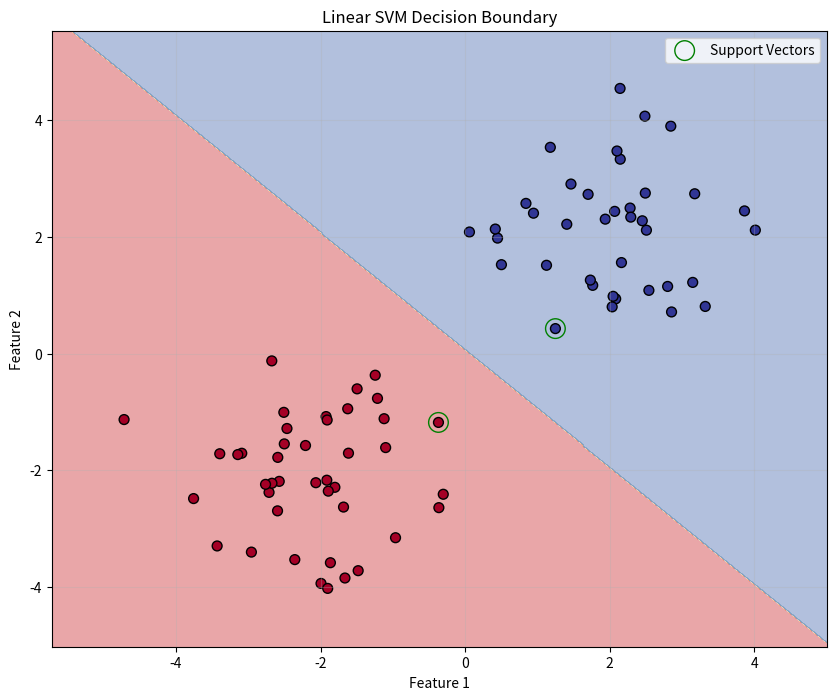
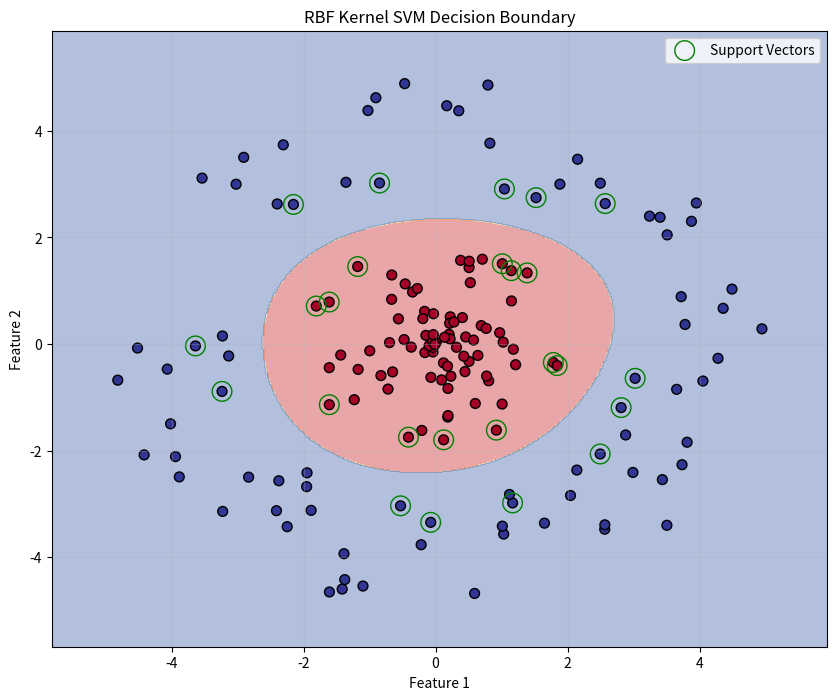

Source code (Python) for these figures, in order:
#!/usr/bin/env python3
"""
Support Vector Machine (SVM) Implementation

Implements SVM for classification with various kernels:
- Linear kernel
- Polynomial kernel
- RBF (Gaussian) kernel
- Sigmoid kernel

Uses simplified SMO (Sequential Minimal Optimization) algorithm for training.

Author: Algorithms Multiverse
License: MIT
"""

import numpy as np
from typing import Callable, Optional, Tuple, List
import matplotlib.pyplot as plt
from scipy.spatial.distance import cdist


class SVM:
    """
    Support Vector Machine classifier using SMO algorithm.

    Supports both linear and non-linear classification through kernel functions.
    """

    def __init__(self,
                 C: float = 1.0,
                 kernel: str = 'linear',
                 gamma: float = 'scale',
                 degree: int = 3,
                 coef0: float = 0.0,
                 tol: float = 1e-3,
                 max_iter: int = 1000,
                 random_state: Optional[int] = None):
        """
        Initialize SVM classifier.

        Args:
            C: Regularization parameter (soft margin)
            kernel: Kernel type ('linear', 'poly', 'rbf', 'sigmoid')
            gamma: Kernel coefficient for 'rbf', 'poly', 'sigmoid'
            degree: Degree for polynomial kernel
            coef0: Independent term in kernel function
            tol: Tolerance for stopping criterion
            max_iter: Maximum number of iterations
            random_state: Random seed for reproducibility
        """
        self.C = C
        self.kernel = kernel
        self.gamma = gamma
        self.degree = degree
        self.coef0 = coef0
        self.tol = tol
        self.max_iter = max_iter
        self.random_state = random_state

        # Will be set during fit
        self.alphas = None
        self.b = 0
        self.X = None
        self.y = None
        self.kernel_matrix = None
        self.support_vectors_ = None
        self.support_vector_indices_ = None
        self.dual_coef_ = None
        self.n_support_ = None

    def _kernel_function(self, X1: np.ndarray, X2: np.ndarray) -> np.ndarray:
        """
        Compute kernel matrix between X1 and X2.

        Args:
            X1: First set of samples
            X2: Second set of samples

        Returns:
            Kernel matrix
        """
        if self.kernel == 'linear':
            return np.dot(X1, X2.T)

        elif self.kernel == 'poly':
            return (self.gamma * np.dot(X1, X2.T) + self.coef0) ** self.degree

        elif self.kernel == 'rbf':
            # Compute pairwise squared Euclidean distances
            distances = cdist(X1, X2, metric='sqeuclidean')
            return np.exp(-self.gamma * distances)

        elif self.kernel == 'sigmoid':
            return np.tanh(self.gamma * np.dot(X1, X2.T) + self.coef0)

        else:
            raise ValueError(f"Unknown kernel: {self.kernel}")

    def _compute_kernel_matrix(self, X: np.ndarray) -> np.ndarray:
        """Compute the kernel matrix for training data"""
        n_samples = X.shape[0]
        K = self._kernel_function(X, X)
        # Ensure symmetry
        K = (K + K.T) / 2
        return K

    def _objective_function(self, alphas: np.ndarray) -> float:
        """
        Calculate the SVM objective function value.

        The dual objective to maximize:
        W(α) = Σα_i - 0.5 * ΣΣ α_i * α_j * y_i * y_j * K(x_i, x_j)
        """
        return np.sum(alphas) - 0.5 * np.sum(
            alphas[:, np.newaxis] * alphas[np.newaxis, :] *
            self.y[:, np.newaxis] * self.y[np.newaxis, :] *
            self.kernel_matrix
        )

    def _decision_function(self, X_test: np.ndarray) -> np.ndarray:
        """
        Compute decision function values.

        Args:
            X_test: Test samples

        Returns:
            Decision function values
        """
        if self.support_vector_indices_ is None or len(self.support_vector_indices_) == 0:
            # Fallback: use all training samples during training
            K = self._kernel_function(X_test, self.X)
            return np.dot(K, self.alphas * self.y) + self.b
        else:
            # Use support vectors after training
            K = self._kernel_function(X_test, self.X[self.support_vector_indices_])
            # Decision function: f(x) = Σ α_i * y_i * K(x, x_i) + b
            return np.dot(K, self.dual_coef_) + self.b

    def _select_alpha_pair(self, i1: int) -> Optional[int]:
        """
        Select second alpha using heuristic (maximum step size).

        Args:
            i1: Index of first alpha

        Returns:
            Index of second alpha or None
        """
        # Calculate error for i1
        decision = np.dot(self.kernel_matrix[i1], self.alphas * self.y) + self.b
        E1 = decision - self.y[i1]

        # Find non-bound alphas (0 < alpha < C)
        non_bound = np.logical_and(self.alphas > 0, self.alphas < self.C)
        non_bound_indices = np.where(non_bound)[0]

        if len(non_bound_indices) > 1:
            # Choose alpha with maximum |E1 - E2|
            errors = np.array([
                np.dot(self.kernel_matrix[i], self.alphas * self.y) + self.b - self.y[i]
                for i in non_bound_indices
            ])
            i2 = non_bound_indices[np.argmax(np.abs(E1 - errors))]
            if i2 != i1:
                return i2

        # Fallback to random selection
        candidates = list(range(len(self.alphas)))
        candidates.remove(i1)
        if candidates:
            return self.rng.choice(candidates)

        return None

    def _update_alpha_pair(self, i1: int, i2: int) -> bool:
        """
        Update a pair of alphas using SMO algorithm.

        Args:
            i1: Index of first alpha
            i2: Index of second alpha

        Returns:
            True if alphas were updated
        """
        if i1 == i2:
            return False

        alpha1_old = self.alphas[i1]
        alpha2_old = self.alphas[i2]
        y1 = self.y[i1]
        y2 = self.y[i2]

        # Calculate errors
        E1 = np.dot(self.kernel_matrix[i1], self.alphas * self.y) + self.b - y1
        E2 = np.dot(self.kernel_matrix[i2], self.alphas * self.y) + self.b - y2

        # Calculate bounds for alpha2
        if y1 != y2:
            L = max(0, alpha2_old - alpha1_old)
            H = min(self.C, self.C + alpha2_old - alpha1_old)
        else:
            L = max(0, alpha1_old + alpha2_old - self.C)
            H = min(self.C, alpha1_old + alpha2_old)

        if L == H:
            return False

        # Calculate eta (second derivative of objective)
        K11 = self.kernel_matrix[i1, i1]
        K12 = self.kernel_matrix[i1, i2]
        K22 = self.kernel_matrix[i2, i2]
        eta = K11 + K22 - 2 * K12

        if eta <= 0:
            # Kernel matrix is not positive definite
            return False

        # Calculate new alpha2
        alpha2_new = alpha2_old + y2 * (E1 - E2) / eta

        # Clip alpha2
        if alpha2_new > H:
            alpha2_new = H
        elif alpha2_new < L:
            alpha2_new = L

        # Check for significant change
        if abs(alpha2_new - alpha2_old) < 1e-5:
            return False

        # Calculate new alpha1
        alpha1_new = alpha1_old + y1 * y2 * (alpha2_old - alpha2_new)

        # Update alphas
        self.alphas[i1] = alpha1_new
        self.alphas[i2] = alpha2_new

        # Update bias term
        b1 = self.b - E1 - y1 * (alpha1_new - alpha1_old) * K11 - \
             y2 * (alpha2_new - alpha2_old) * K12
        b2 = self.b - E2 - y1 * (alpha1_new - alpha1_old) * K12 - \
             y2 * (alpha2_new - alpha2_old) * K22

        if 0 < alpha1_new < self.C:
            self.b = b1
        elif 0 < alpha2_new < self.C:
            self.b = b2
        else:
            self.b = (b1 + b2) / 2

        return True

    def fit(self, X: np.ndarray, y: np.ndarray) -> 'SVM':
        """
        Fit the SVM model using SMO algorithm.

        Args:
            X: Training features of shape (n_samples, n_features)
            y: Training labels of shape (n_samples,) with values in {-1, 1}

        Returns:
            Self for method chaining
        """
        X = np.asarray(X)
        y = np.asarray(y)

        # Convert labels to {-1, 1}
        unique_labels = np.unique(y)
        if len(unique_labels) != 2:
            raise ValueError("SVM supports only binary classification")

        self.classes_ = unique_labels
        y = np.where(y == unique_labels[0], -1, 1)

        n_samples, n_features = X.shape

        # Set gamma for RBF/poly/sigmoid kernels
        if self.gamma == 'scale':
            self.gamma = 1 / (n_features * X.var())
        elif self.gamma == 'auto':
            self.gamma = 1 / n_features

        # Initialize
        self.X = X
        self.y = y
        self.alphas = np.zeros(n_samples)
        self.b = 0
        self.rng = np.random.RandomState(self.random_state)

        # Compute kernel matrix
        self.kernel_matrix = self._compute_kernel_matrix(X)

        # SMO main loop
        n_iter = 0
        while n_iter < self.max_iter:
            n_changed = 0

            # Loop over all samples
            for i1 in range(n_samples):
                # Check KKT conditions
                E1 = np.dot(self.kernel_matrix[i1], self.alphas * y) + self.b - y[i1]
                r1 = E1 * y[i1]

                if ((r1 < -self.tol and self.alphas[i1] < self.C) or
                    (r1 > self.tol and self.alphas[i1] > 0)):

                    # Select second alpha
                    i2 = self._select_alpha_pair(i1)
                    if i2 is not None:
                        if self._update_alpha_pair(i1, i2):
                            n_changed += 1

            # Check convergence
            if n_changed == 0:
                break

            n_iter += 1

        # Store support vectors
        sv_indices = self.alphas > 1e-5
        self.support_vector_indices_ = np.where(sv_indices)[0]
        self.support_vectors_ = X[sv_indices]
        self.dual_coef_ = (self.alphas * y)[sv_indices]
        self.n_support_ = len(self.support_vector_indices_)

        return self

    def predict(self, X: np.ndarray) -> np.ndarray:
        """
        Predict class labels for samples in X.

        Args:
            X: Test samples of shape (n_samples, n_features)

        Returns:
            Predicted class labels
        """
        X = np.asarray(X)
        decision = self._decision_function(X)
        predictions = np.where(decision >= 0, 1, -1)
        # Convert back to original labels
        return np.where(predictions == -1, self.classes_[0], self.classes_[1])

    def decision_function(self, X: np.ndarray) -> np.ndarray:
        """
        Get decision function values for samples.

        Args:
            X: Test samples

        Returns:
            Decision function values (distance to hyperplane)
        """
        return self._decision_function(X)

    def score(self, X: np.ndarray, y: np.ndarray) -> float:
        """
        Calculate accuracy score.

        Args:
            X: Test features
            y: True labels

        Returns:
            Accuracy score between 0 and 1
        """
        predictions = self.predict(X)
        return np.mean(predictions == y)


class MultiClassSVM:
    """
    Multi-class SVM using One-vs-Rest (OvR) strategy.
    """

    def __init__(self, **svm_params):
        """
        Initialize multi-class SVM.

        Args:
            **svm_params: Parameters to pass to binary SVM classifiers
        """
        self.svm_params = svm_params
        self.classifiers = {}
        self.classes_ = None

    def fit(self, X: np.ndarray, y: np.ndarray) -> 'MultiClassSVM':
        """
        Fit multi-class SVM using One-vs-Rest strategy.

        Args:
            X: Training features
            y: Training labels (can have more than 2 classes)

        Returns:
            Self for method chaining
        """
        X = np.asarray(X)
        y = np.asarray(y)

        self.classes_ = np.unique(y)
        n_classes = len(self.classes_)

        if n_classes == 2:
            # Binary classification
            self.classifiers[0] = SVM(**self.svm_params)
            self.classifiers[0].fit(X, y)
        else:
            # One-vs-Rest for multi-class
            for i, class_label in enumerate(self.classes_):
                # Create binary labels: current class vs rest
                binary_y = np.where(y == class_label, 1, -1)

                # Train binary classifier
                clf = SVM(**self.svm_params)
                clf.fit(X, binary_y)
                self.classifiers[i] = clf

        return self

    def predict(self, X: np.ndarray) -> np.ndarray:
        """
        Predict class labels for samples.

        Args:
            X: Test samples

        Returns:
            Predicted class labels
        """
        X = np.asarray(X)

        if len(self.classes_) == 2:
            # Binary classification
            return self.classifiers[0].predict(X)

        # Multi-class: get decision values from all classifiers
        n_samples = X.shape[0]
        decision_values = np.zeros((n_samples, len(self.classes_)))

        for i, clf in self.classifiers.items():
            decision_values[:, i] = clf.decision_function(X)

        # Predict class with highest decision value
        predictions_idx = np.argmax(decision_values, axis=1)
        return self.classes_[predictions_idx]

    def score(self, X: np.ndarray, y: np.ndarray) -> float:
        """Calculate accuracy score"""
        predictions = self.predict(X)
        return np.mean(predictions == y)


def create_toy_dataset(n_samples: int = 200,
                       n_features: int = 2,
                       noise: float = 0.1,
                       random_state: Optional[int] = None) -> Tuple[np.ndarray, np.ndarray]:
    """
    Create a toy dataset for SVM demonstration.

    Args:
        n_samples: Number of samples
        n_features: Number of features
        noise: Noise level
        random_state: Random seed

    Returns:
        X: Features
        y: Labels
    """
    rng = np.random.RandomState(random_state)

    # Create two classes with some overlap
    n_samples_per_class = n_samples // 2

    # Class 1: centered around (-2, -2)
    X1 = rng.randn(n_samples_per_class, n_features) + [-2, -2]

    # Class 2: centered around (2, 2)
    X2 = rng.randn(n_samples_per_class, n_features) + [2, 2]

    # Add noise
    X1 += rng.randn(n_samples_per_class, n_features) * noise
    X2 += rng.randn(n_samples_per_class, n_features) * noise

    X = np.vstack([X1, X2])
    y = np.array([0] * n_samples_per_class + [1] * n_samples_per_class)

    # Shuffle
    indices = rng.permutation(n_samples)
    return X[indices], y[indices]


def create_nonlinear_dataset(n_samples: int = 200,
                            random_state: Optional[int] = None) -> Tuple[np.ndarray, np.ndarray]:
    """
    Create a non-linearly separable dataset (circles).

    Args:
        n_samples: Number of samples
        random_state: Random seed

    Returns:
        X: Features
        y: Labels
    """
    rng = np.random.RandomState(random_state)

    n_samples_per_class = n_samples // 2

    # Inner circle (class 0)
    theta_inner = rng.uniform(0, 2*np.pi, n_samples_per_class)
    r_inner = rng.uniform(0, 2, n_samples_per_class)
    X_inner = np.column_stack([r_inner * np.cos(theta_inner),
                               r_inner * np.sin(theta_inner)])

    # Outer circle (class 1)
    theta_outer = rng.uniform(0, 2*np.pi, n_samples_per_class)
    r_outer = rng.uniform(3, 5, n_samples_per_class)
    X_outer = np.column_stack([r_outer * np.cos(theta_outer),
                               r_outer * np.sin(theta_outer)])

    X = np.vstack([X_inner, X_outer])
    y = np.array([0] * n_samples_per_class + [1] * n_samples_per_class)

    # Shuffle
    indices = rng.permutation(n_samples)
    return X[indices], y[indices]


def plot_decision_boundary(svm_model, X: np.ndarray, y: np.ndarray,
                          title: str = "SVM Decision Boundary"):
    """
    Plot SVM decision boundary for 2D data.

    Args:
        svm_model: Trained SVM model
        X: Features (2D)
        y: Labels
        title: Plot title
    """
    if X.shape[1] != 2:
        print("Plotting requires 2D data")
        return

    plt.figure(figsize=(10, 8))

    # Create mesh
    h = 0.02  # Step size
    x_min, x_max = X[:, 0].min() - 1, X[:, 0].max() + 1
    y_min, y_max = X[:, 1].min() - 1, X[:, 1].max() + 1
    xx, yy = np.meshgrid(np.arange(x_min, x_max, h),
                         np.arange(y_min, y_max, h))

    # Get predictions for mesh
    Z = svm_model.predict(np.c_[xx.ravel(), yy.ravel()])
    Z = Z.reshape(xx.shape)

    # Plot decision boundary
    plt.contourf(xx, yy, Z, alpha=0.4, cmap=plt.cm.RdYlBu)

    # Plot data points
    scatter = plt.scatter(X[:, 0], X[:, 1], c=y, cmap=plt.cm.RdYlBu,
                         edgecolors='black', s=50)

    # Highlight support vectors if available
    if hasattr(svm_model, 'support_vectors_') and svm_model.support_vectors_ is not None:
        plt.scatter(svm_model.support_vectors_[:, 0],
                   svm_model.support_vectors_[:, 1],
                   s=200, linewidth=1, facecolors='none',
                   edgecolors='green', label='Support Vectors')

    plt.xlabel('Feature 1')
    plt.ylabel('Feature 2')
    plt.title(title)
    plt.legend()
    plt.grid(True, alpha=0.3)
    plt.show()


def demonstrate_svm():
    """Demonstrate SVM with various kernels"""
    print("=" * 60)
    print("Support Vector Machine Demonstration")
    print("=" * 60)

    # 1. Linear SVM on linearly separable data
    print("\n1. Linear SVM on Linearly Separable Data")
    print("-" * 40)

    X_linear, y_linear = create_toy_dataset(n_samples=100, random_state=42)

    # Split data
    n_train = 80
    X_train, X_test = X_linear[:n_train], X_linear[n_train:]
    y_train, y_test = y_linear[:n_train], y_linear[n_train:]

    # Train linear SVM
    svm_linear = SVM(C=1.0, kernel='linear', random_state=42)
    svm_linear.fit(X_train, y_train)

    train_score = svm_linear.score(X_train, y_train)
    test_score = svm_linear.score(X_test, y_test)

    print(f"Training accuracy: {train_score:.3f}")
    print(f"Testing accuracy: {test_score:.3f}")
    print(f"Number of support vectors: {svm_linear.n_support_}")

    # Visualize
    plot_decision_boundary(svm_linear, X_train, y_train,
                          "Linear SVM Decision Boundary")

    # 2. RBF kernel on non-linear data
    print("\n2. RBF Kernel SVM on Non-linear Data")
    print("-" * 40)

    X_nonlinear, y_nonlinear = create_nonlinear_dataset(n_samples=200, random_state=42)

    # Split data
    X_train, X_test = X_nonlinear[:160], X_nonlinear[160:]
    y_train, y_test = y_nonlinear[:160], y_nonlinear[160:]

    # Try different kernels
    kernels = ['linear', 'rbf', 'poly']

    for kernel in kernels:
        if kernel == 'poly':
            svm = SVM(C=1.0, kernel=kernel, degree=3, random_state=42)
        else:
            svm = SVM(C=1.0, kernel=kernel, random_state=42)

        svm.fit(X_train, y_train)
        score = svm.score(X_test, y_test)

        print(f"{kernel:8s} kernel: Accuracy = {score:.3f}, "
              f"Support vectors = {svm.n_support_}")

        if kernel == 'rbf':
            plot_decision_boundary(svm, X_train, y_train,
                                  f"RBF Kernel SVM Decision Boundary")

    # 3. Effect of regularization parameter C
    print("\n3. Effect of Regularization Parameter C")
    print("-" * 40)

    C_values = [0.01, 0.1, 1.0, 10.0, 100.0]

    for C in C_values:
        svm = SVM(C=C, kernel='rbf', random_state=42)
        svm.fit(X_train, y_train)

        train_acc = svm.score(X_train, y_train)
        test_acc = svm.score(X_test, y_test)

        print(f"C = {C:6.2f}: Train = {train_acc:.3f}, "
              f"Test = {test_acc:.3f}, SVs = {svm.n_support_}")

    # 4. Multi-class classification
    print("\n4. Multi-class Classification")
    print("-" * 40)

    # Create 3-class dataset
    np.random.seed(42)
    X_multi = np.vstack([
        np.random.randn(30, 2) + [0, 0],
        np.random.randn(30, 2) + [3, 3],
        np.random.randn(30, 2) + [-3, 3]
    ])
    y_multi = np.array([0] * 30 + [1] * 30 + [2] * 30)

    # Shuffle
    indices = np.random.permutation(90)
    X_multi, y_multi = X_multi[indices], y_multi[indices]

    # Train multi-class SVM
    mc_svm = MultiClassSVM(C=1.0, kernel='rbf', random_state=42)
    mc_svm.fit(X_multi[:70], y_multi[:70])

    score = mc_svm.score(X_multi[70:], y_multi[70:])
    print(f"Multi-class SVM accuracy: {score:.3f}")

    # 5. Decision function values
    print("\n5. Decision Function Analysis")
    print("-" * 40)

    # Get decision values for some test points
    test_points = np.array([[0, 0], [2, 2], [-2, -2]])
    decisions = svm_linear.decision_function(test_points)
    predictions = svm_linear.predict(test_points)

    for i, (point, decision, pred) in enumerate(zip(test_points, decisions, predictions)):
        print(f"Point {point}: Decision = {decision:.3f}, Prediction = {pred}")


if __name__ == "__main__":
    demonstrate_svm()
